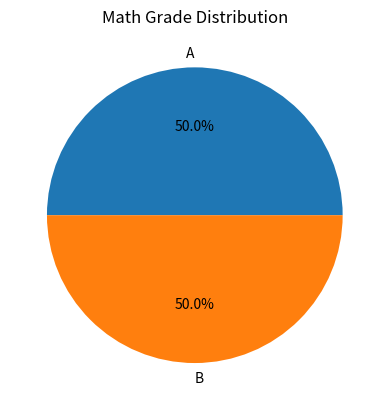

Source code (Python):
#-------------------------***Matplotlib.org. (2025). pie(x) — Matplotlib 3.10.6 documentation. [online] Available at: https://matplotlib.org/stable/plot_types/stats/pie.html.----------------------------------***Data Analytics Module***--------------------------------------
#-------------------------***DATA ANALYTICS MODULE***-----------------------------------------------
import matplotlib.pyplot as plt
from collections import Counter

#--------------------------------***STUDENT CLASS FOR CALLING STUDENT INFOMATION***-------------
class Student:
    def __init__(self, student_id, name, module, grade):
        self.student_id = student_id
        self.name = name
        self.module = module
        self.grade = grade

    def letter_grade(self):
        return self.grade

def module_distribution(students, module):

 try:
    module_students = []

    #------------------------***FIND STUDENTS IN A SELECTED MODULE***------------------------------
    for student in students:
        if student.module.lower() == module.lower():
            module_students.append(student)

    grades = []

    #-------------------------***COLLECT STUDENT GRADES***-------------------------------------------
    for student in module_students:
        grades.append(student.letter_grade())

    grade_count = Counter(grades)
    #------***matplotlib.org. (n.d.). Basic pie chart — Matplotlib 3.3.4 documentation. [online] Available at: https://matplotlib.org/stable/gallery/pie_and_polar_charts/pie_features.html.
    #----------------------------***PLOT THE PIE CHART***----------------------------------------
    plt.pie(grade_count.values(), labels=grade_count.keys(), autopct="%1.1f%%")

    plt.title(module + " Grade Distribution")

    plt.show()

 except AttributeError:
        print("Error: Student data is missing required attributes.")

 except TypeError:
        print("Error: Invalid student data format.")

    #--------------------------***SAMPLE STUDENT DATA FOR TESTING***------------------------------
students = [
    Student("S01", "Alice", "Math", "A"),
    Student("S02", "Bob", "Math", "B"),
    Student("S03", "Charlie", "Math", "A"),
    Student("S04", "David", "Science", "C"),
    Student("S05", "Emma", "Math", "B")
]

#----------------------------------***TESTING THE VISUAL GRAPH***------------------------------------
module_distribution(students, "Math")
